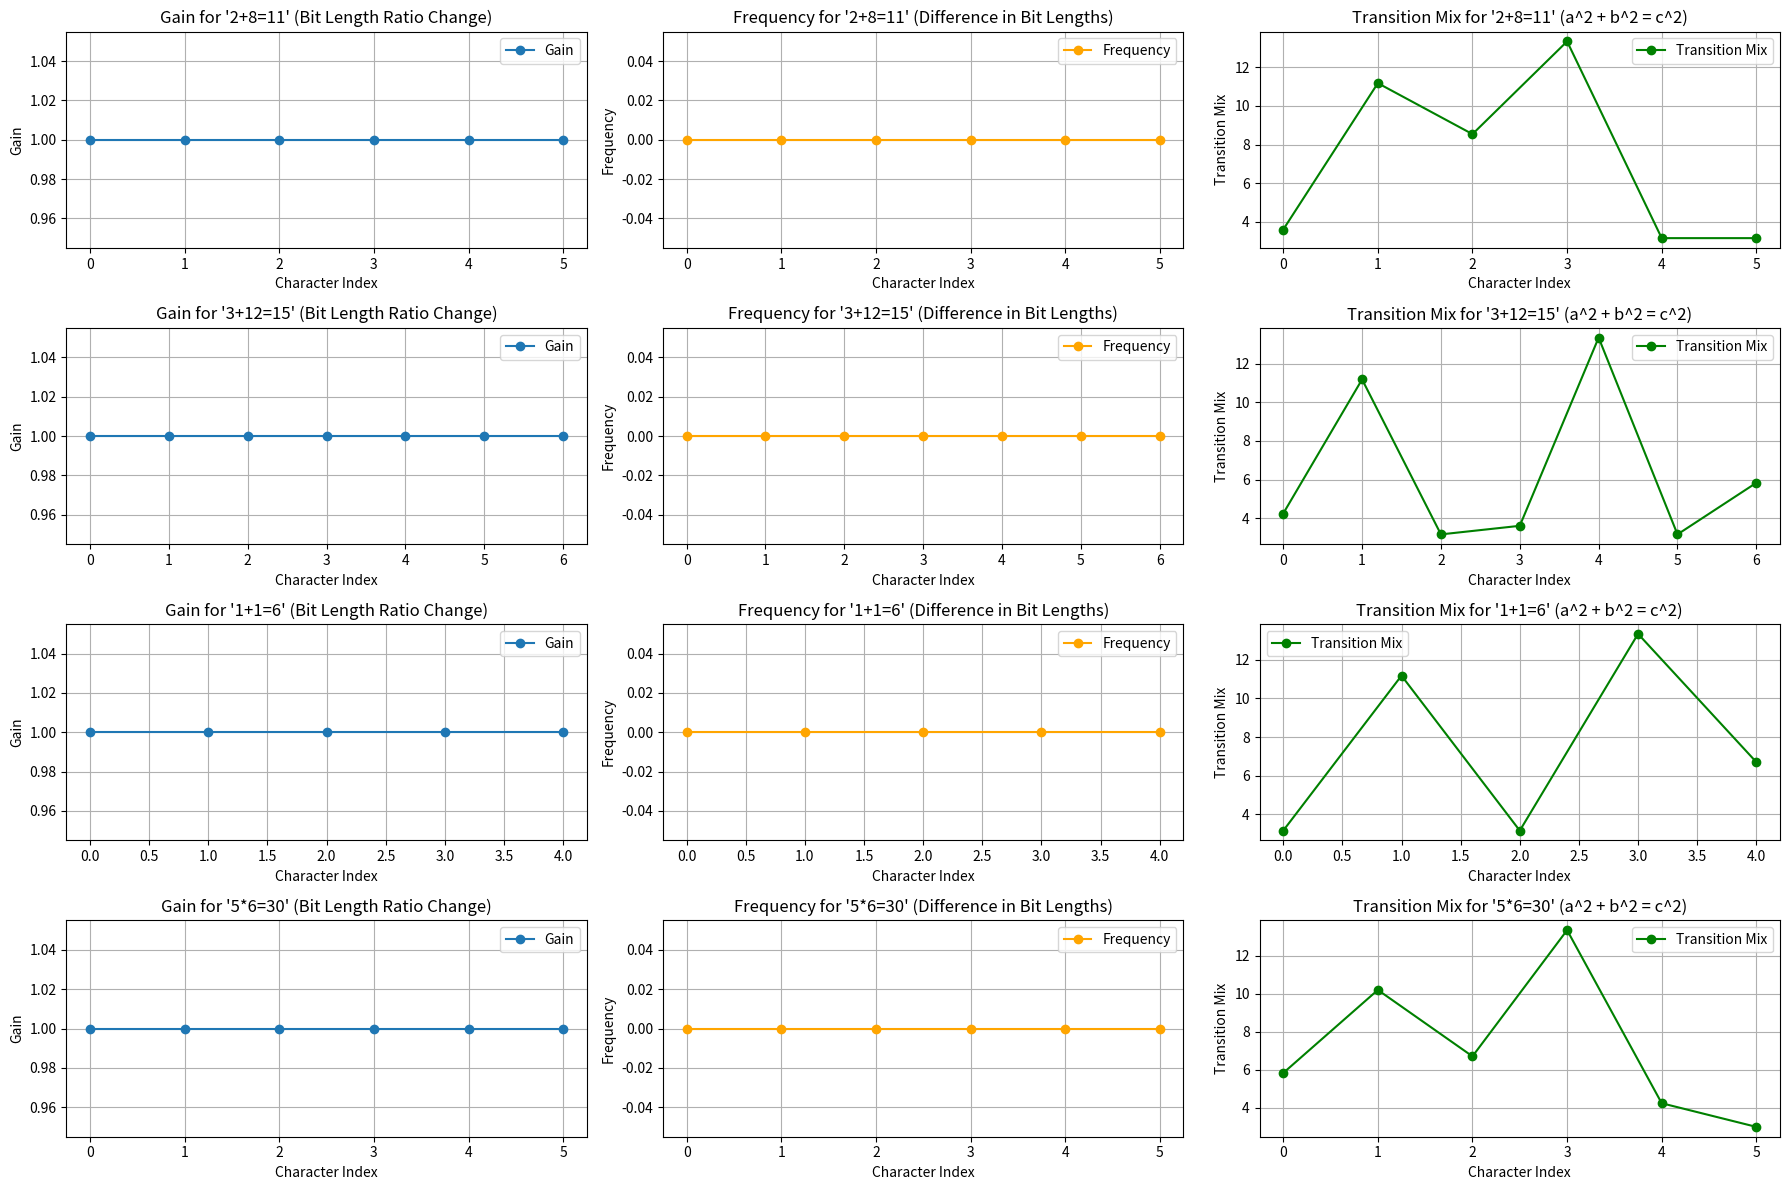

Write Python code to recreate this figure.
# Import libraries for plotting and math
import math
import matplotlib.pyplot as plt

# Function to process input text
def process_input(input_text, base=16):
    x_values = []  # Gain (ratio of change for each bit length)
    y_values = []  # Frequency (difference between initial and iterative bit lengths)
    z_values = []  # Pythagorean result (a^2 + b^2 = c^2)

    initial_bit_length = len(bin(ord(input_text[0]))[2:])  # Bit length of the first character
    for i, char in enumerate(input_text):
        ascii_value = ord(char)  # ASCII value
        quotient = ascii_value // base  # Quotient in hex conversion
        remainder = ascii_value % base  # Remainder in hex conversion
        hex_value = f"{quotient:X}{remainder:X}"  # Hexadecimal representation

        # Gain: Ratio of change for bit lengths (current bit length vs previous bit length)
        current_bit_length = len(bin(ascii_value)[2:])  # Current bit length
        if i > 0:
            previous_bit_length = len(bin(ord(input_text[i - 1]))[2:])
            gain = current_bit_length / previous_bit_length if previous_bit_length != 0 else 0
        else:
            gain = 1  # No gain for the first character

        # Frequency: Difference between initial bit length and current bit length
        frequency = abs(current_bit_length - initial_bit_length)

        # Pythagorean result: sqrt(a^2 + b^2)
        a = quotient
        b = remainder
        c = math.sqrt(a**2 + b**2)

        # Append results
        x_values.append(gain)
        y_values.append(frequency)
        z_values.append(c)
    
    return x_values, y_values, z_values

# Input texts
inputs = ["2+8=11", "3+12=15", "1+1=6", "5*6=30"]  # Replace or extend as needed

# Create plots
plt.figure(figsize=(18, 12))

for idx, input_text in enumerate(inputs):
    x_values, y_values, z_values = process_input(input_text)

    # Plot Gain
    plt.subplot(4, 3, idx * 3 + 1)
    plt.plot(x_values, marker='o', label="Gain")
    plt.title(f"Gain for '{input_text}' (Bit Length Ratio Change)")
    plt.xlabel("Character Index")
    plt.ylabel("Gain")
    plt.grid()
    plt.legend()

    # Plot Frequency
    plt.subplot(4, 3, idx * 3 + 2)
    plt.plot(y_values, marker='o', label="Frequency", color='orange')
    plt.title(f"Frequency for '{input_text}' (Difference in Bit Lengths)")
    plt.xlabel("Character Index")
    plt.ylabel("Frequency")
    plt.grid()
    plt.legend()

    # Plot Transition Mix
    plt.subplot(4, 3, idx * 3 + 3)
    plt.plot(z_values, marker='o', label="Transition Mix", color='green')
    plt.title(f"Transition Mix for '{input_text}' (a^2 + b^2 = c^2)")
    plt.xlabel("Character Index")
    plt.ylabel("Transition Mix")
    plt.grid()
    plt.legend()

plt.tight_layout()
plt.show()
